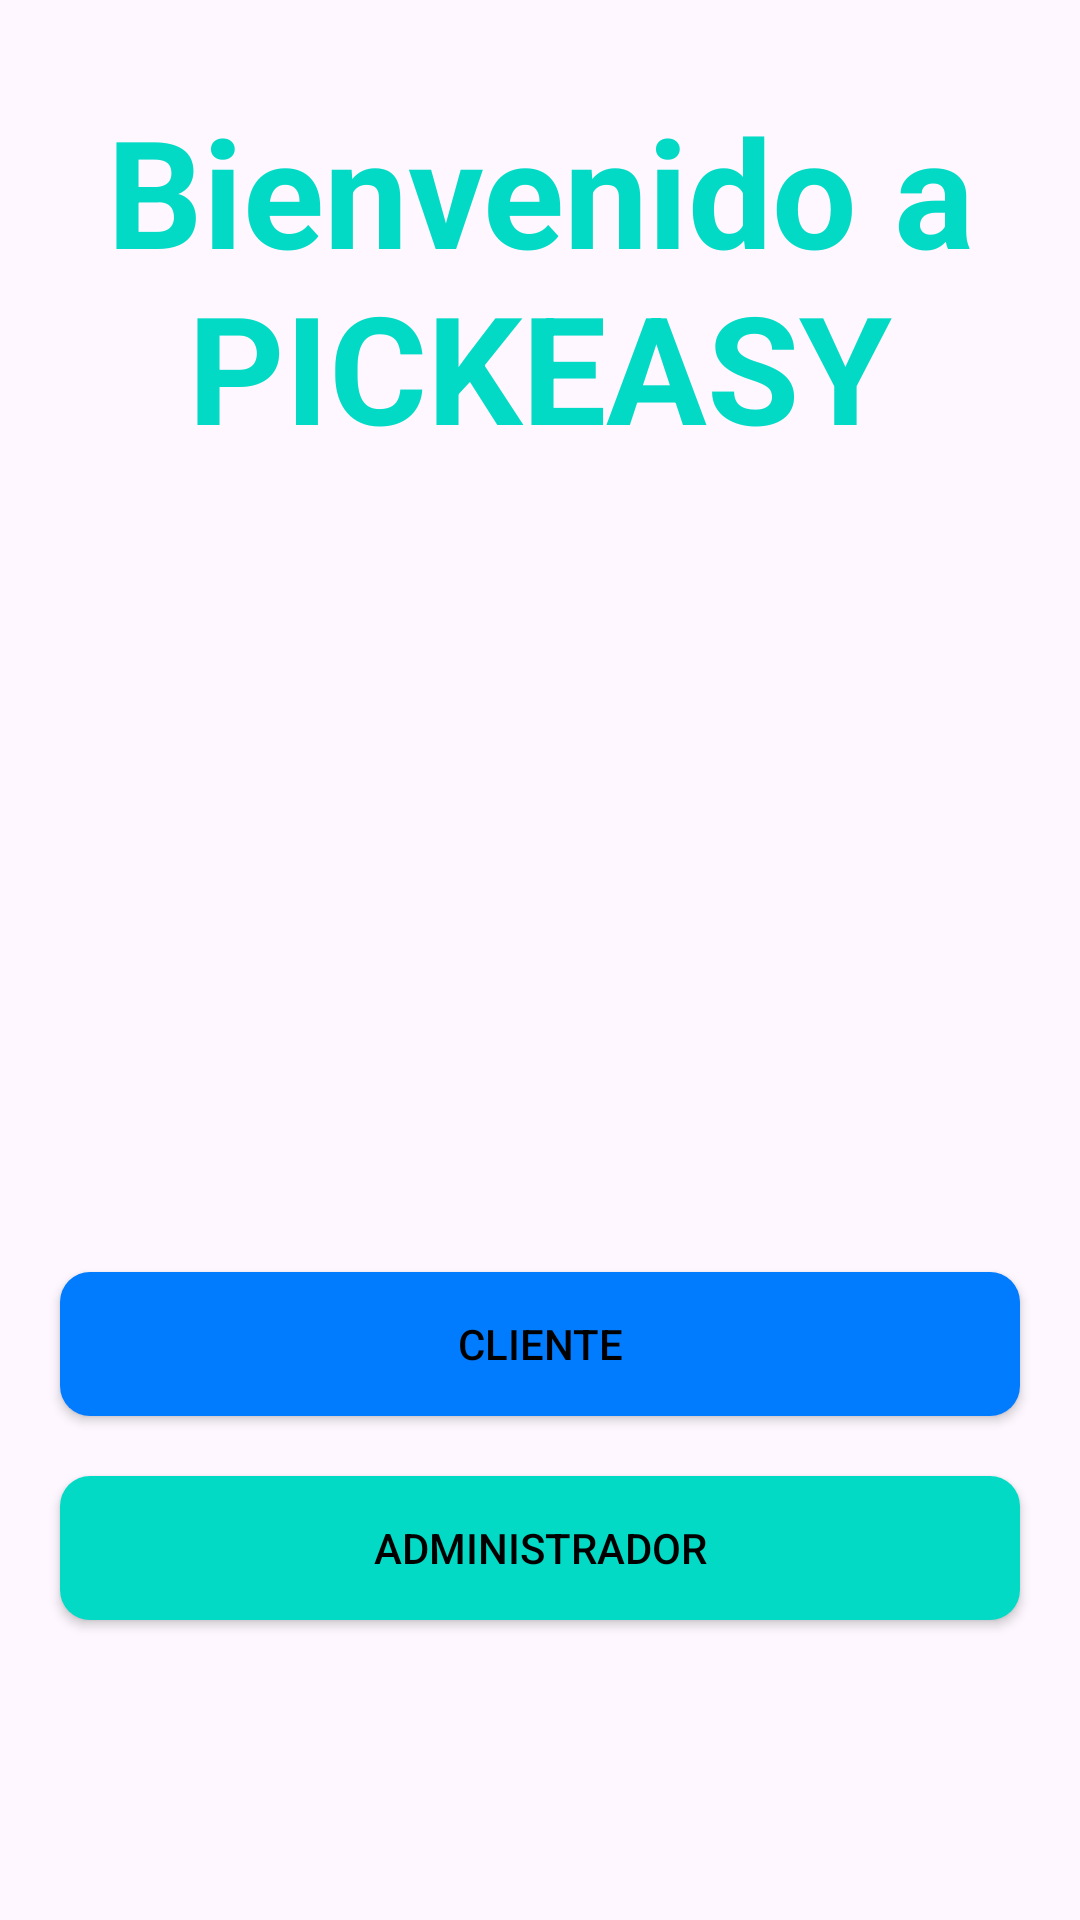

Here is an Android app screen rendered from its layout file. Give the layout XML and the strings, colors and styles it references.
<!-- AndroidManifest.xml: application theme Theme.MiProyectoMLS -->
<!-- res/layout/activity_home.xml -->
<?xml version="1.0" encoding="utf-8"?>
<RelativeLayout xmlns:android="http://schemas.android.com/apk/res/android"
    xmlns:app="http://schemas.android.com/apk/res-auto"
    xmlns:tools="http://schemas.android.com/tools"
    android:id="@+id/main"
    android:layout_width="match_parent"
    android:layout_height="match_parent"
    tools:context=".HomeActivity"
    android:background="@drawable/home">

    <TextView
        android:layout_width="wrap_content"
        android:layout_height="wrap_content"
        android:text="Bienvenido a PICKEASY"
        android:textAlignment="center"
        android:layout_marginTop="30dp"
        android:textSize="50dp"
        android:textColor="@color/teal_200"
        android:textStyle="bold"/>

    <Button
        android:id="@+id/botonusuario"
        android:layout_width="match_parent"
        android:layout_height="wrap_content"
        android:layout_margin="20dp"
        android:padding="10dp"
        android:text="CLIENTE"
        android:background="@drawable/botones1"
        android:textColor="@color/black"
        android:layout_above="@+id/botonadministrador"/>

    <Button
        android:id="@+id/botonadministrador"
        android:layout_width="match_parent"
        android:layout_height="wrap_content"
        android:padding="10dp"
        android:background="@drawable/botones2"
        android:text="ADMINISTRADOR"
        android:textColor="@color/black"
        android:layout_alignParentBottom="true"
        android:layout_marginBottom="100dp"
        android:layout_marginLeft="20dp"
        android:layout_marginRight="20dp" />

</RelativeLayout>
<!-- resources referenced by this layout -->
<resources>
  <color name="black">#FF000000</color>
  <color name="teal_200">#FF03DAC5</color>
  <!-- drawable botones1 (drawable) -->
  <?xml version="1.0" encoding="utf-8"?>
  <shape xmlns:android="http://schemas.android.com/apk/res/android">
  
      <solid android:color="@color/purple_500"></solid>
  
      <corners android:radius="10dp"> </corners>
  
  
  
  
  </shape>
  <!-- drawable botones2 (drawable) -->
  <?xml version="1.0" encoding="utf-8"?>
  <shape xmlns:android="http://schemas.android.com/apk/res/android">
      <solid android:color="@color/teal_200"></solid>
  
      <corners android:radius="10dp"></corners>
  
  
  
  </shape>
  <style name="Theme.MiProyectoMLS" parent="Base.Theme.MiProyectoMLS" />
  <color name="purple_500">#017CFF</color>
  <style name="Base.Theme.MiProyectoMLS" parent="Theme.Material3.DayNight.NoActionBar">
          
          
      </style>
</resources>
